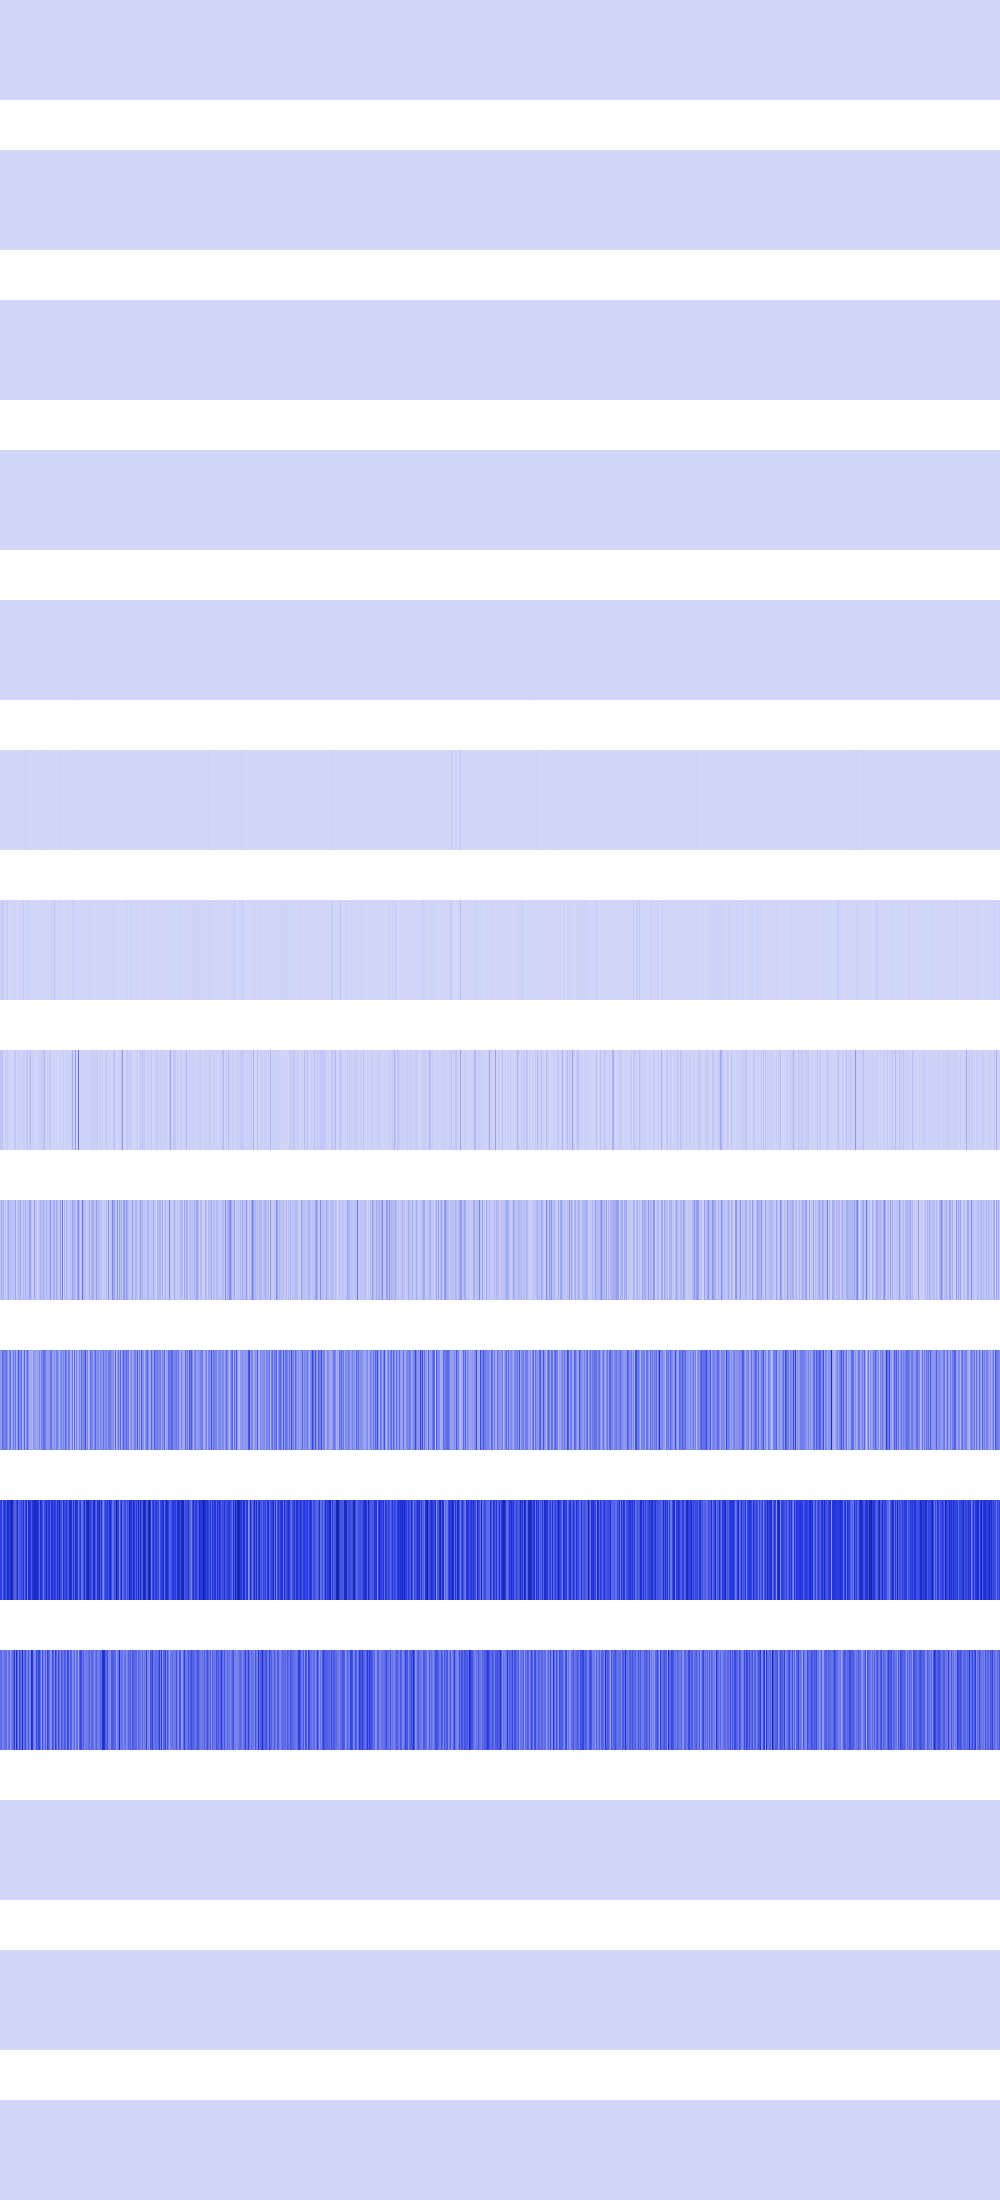

Data behind this chart, as committed beside it:
4096, 4096, 4096, 4096, 4096, 4096, 4096, 4096, 4096, 4096, 4096, 4096, 4096, 4096, 4096, 4096, 4096, 4096, 4096, 4096, 4096, 4096, 4096, 4096
50176, 50176, 50176, 50176, 50176, 50176, 50176, 50176, 50176, 50176, 50176, 50176, 50176, 50176, 50176, 50176, 1024, 1024, 1024, 1024, 1024, 1024, 1024, 1024
65536, 65536, 65536, 65536, 65536, 65536, 65536, 65536, 4096, 4096, 4096, 4096, 4096, 4096, 4096, 4096, 36864, 36864, 36864, 36864, 36864, 36864, 36864, 36864
409600, 409600, 409600, 409600, 16384, 16384, 16384, 16384, 16384, 16384, 16384, 16384, 0, 0, 0, 0, 147456, 147456, 147456, 147456, 262144, 262144, 262144, 262144
589824, 589824, 262144, 262144, 0, 0, 65536, 65536, 262144, 262144, 65536, 65536, 262144, 262144, 262144, 262144, 65536, 65536, 262144, 262144, 1638400, 1638400, 65536, 65536
4194304, 262144, 2359296, 262144, 1048576, 1048576, 262144, 0, 262144, 262144, 262144, 1048576, 262144, 262144, 262144, 2359296, 1048576, 262144, 0, 1048576, 0, 2359296, 4194304, 262144
27262976, 2621440, 52953088, 19398656, 9437184, 1048576, 8912896, 35651584, 524288, 524288, 6815744, 1048576, 524288, 6815744, 8912896, 6815744, 1048576, 2621440, 2097152, 2097152, 5242880, 6815744, 1048576, 44564480
60817408, 24117248, 72351744, 3145728, 6291456, 18874368, 26214400, 31457280, 5242880, 9437184, 3145728, 2097152, 1048576, 7340032, 22020096, 59768832, 10485760, 7340032, 31457280, 4194304, 27262976, 3145728, 2097152, 36700160
46137344, 119537664, 85983232, 90177536, 41943040, 46137344, 35651584, 83886080, 140509184, 44040192, 77594624, 62914560, 44040192, 65011712, 56623104, 144703488, 29360128, 27262976, 100663296, 58720256, 125829120, 39845888, 50331648, 81788928
192937984, 146800640, 331350016, 264241152, 243269632, 268435456, 289406976, 201326592, 113246208, 255852544, 306184192, 117440512, 163577856, 264241152, 171966464, 281018368, 125829120, 155189248, 402653184, 201326592, 209715200, 322961408, 109051904, 146800640
436207616, 461373440, 276824064, 444596224, 469762048, 436207616, 394264576, 520093696, 528482304, 444596224, 494927872, 620756992, 578813952, 377487360, 360710144, 327155712, 402653184, 528482304, 335544320, 369098752, 369098752, 411041792, 369098752, 478150656
301989888, 318767104, 251658240, 251658240, 301989888, 301989888, 318767104, 201326592, 285212672, 318767104, 184549376, 268435456, 285212672, 352321536, 452984832, 251658240, 503316480, 352321536, 201326592, 436207616, 335544320, 285212672, 536870912, 285212672
0, 0, 0, 0, 0, 0, 0, 0, 0, 0, 0, 0, 0, 0, 0, 0, 0, 0, 0, 0, 0, 0, 0, 0
0, 0, 0, 0, 0, 0, 0, 0, 0, 0, 0, 0, 0, 0, 0, 0, 0, 0, 0, 0, 0, 0, 0, 0
0, 0, 0, 0, 0, 0, 0, 0, 0, 0, 0, 0, 0, 0, 0, 0, 0, 0, 0, 0, 0, 0, 0, 0
